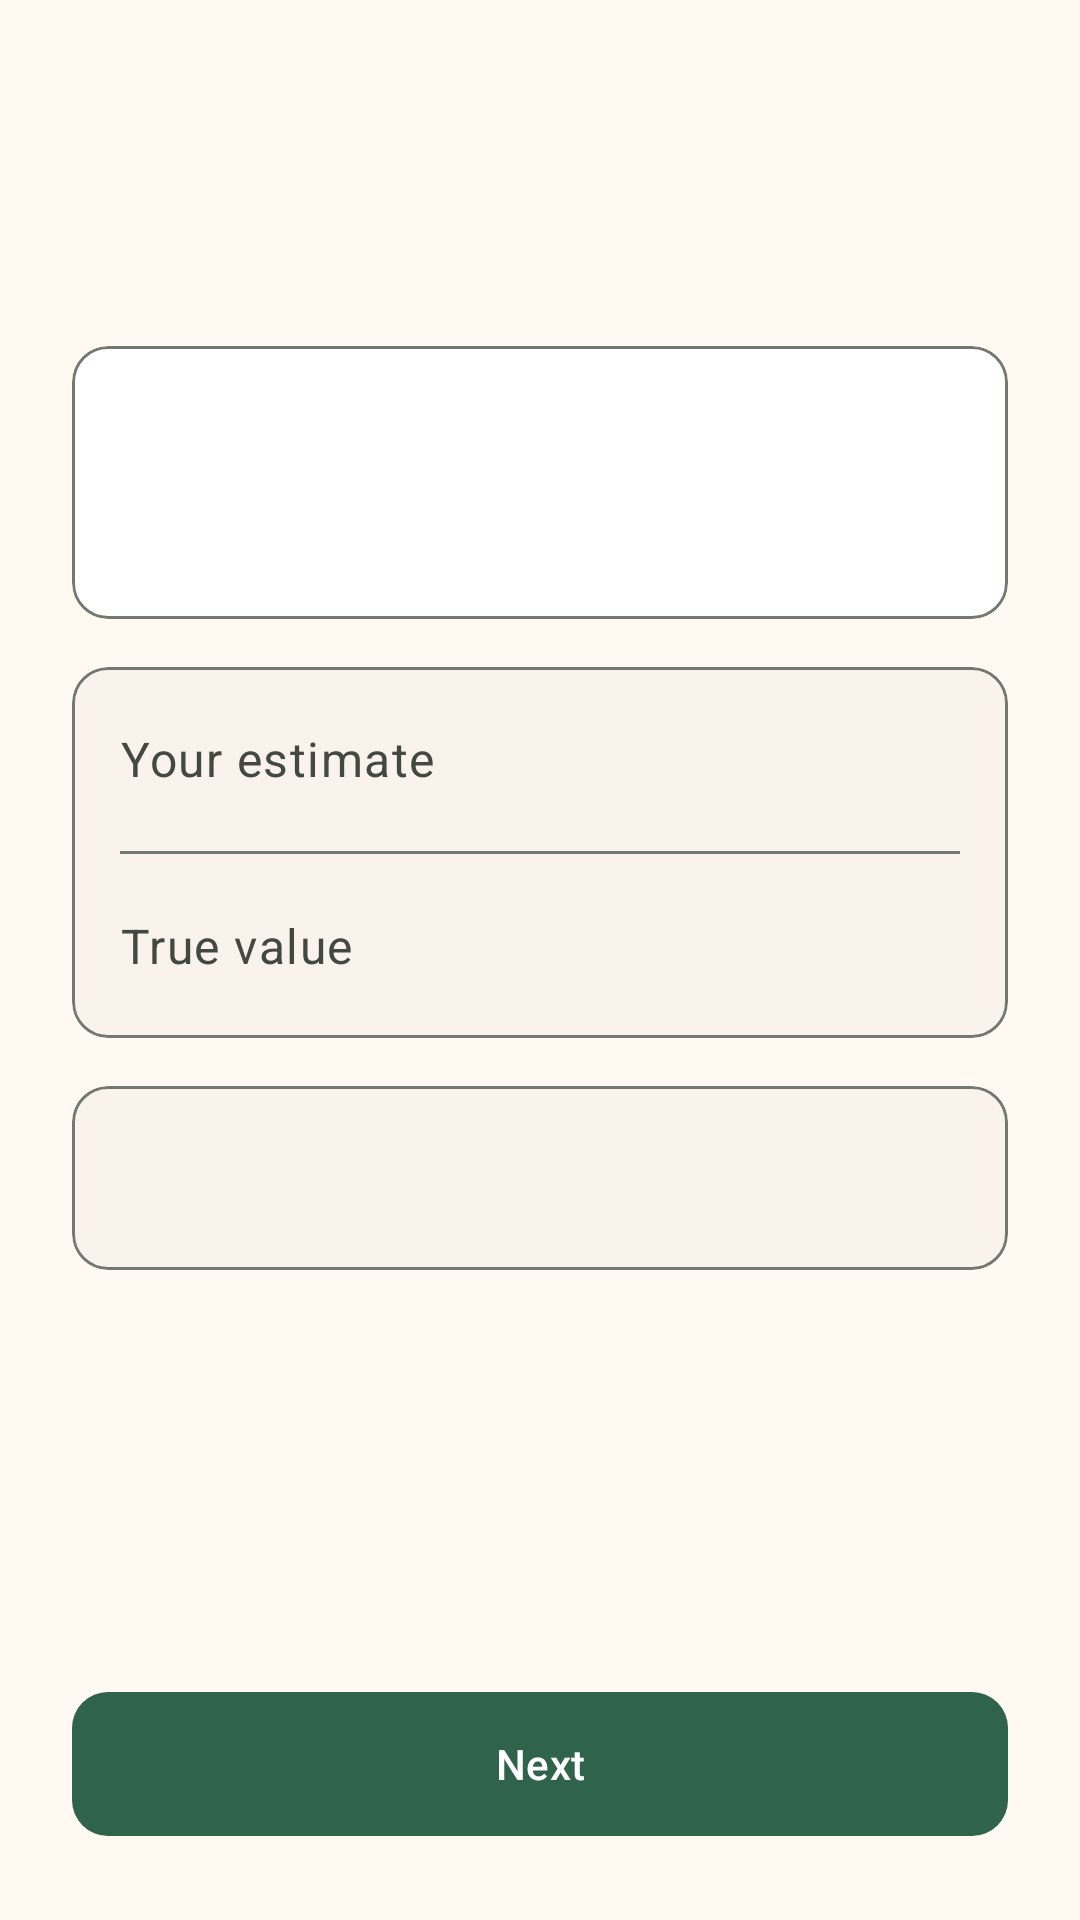

The Android layout XML behind this screen, and the referenced resources:
<!-- AndroidManifest.xml: application theme Theme.GiveOrTake -->
<!-- res/layout/activity_feedback.xml -->
<?xml version="1.0" encoding="utf-8"?>
<androidx.constraintlayout.widget.ConstraintLayout xmlns:android="http://schemas.android.com/apk/res/android"
    xmlns:app="http://schemas.android.com/apk/res-auto"
    xmlns:tools="http://schemas.android.com/tools"
    android:id="@+id/feedback_root"
    android:layout_width="match_parent"
    android:layout_height="match_parent"
    tools:context=".FeedbackActivity">

    <androidx.core.widget.NestedScrollView
        android:id="@+id/feedback_scroll"
        android:layout_width="@dimen/constraint_match"
        android:layout_height="@dimen/constraint_match"
        android:clipToPadding="false"
        android:fillViewport="true"
        app:layout_constraintBottom_toTopOf="@id/feedback_score"
        app:layout_constraintEnd_toEndOf="parent"
        app:layout_constraintStart_toStartOf="parent"
        app:layout_constraintTop_toTopOf="parent">

        <LinearLayout
            android:layout_width="match_parent"
            android:layout_height="wrap_content"
            android:orientation="vertical"
            android:paddingStart="@dimen/space_5"
            android:paddingTop="@dimen/space_6"
            android:paddingEnd="@dimen/space_5"
            android:paddingBottom="@dimen/space_4">

            <TextView
                android:id="@+id/feedback_answer_number"
                android:layout_width="match_parent"
                android:layout_height="wrap_content"
                android:textColor="?attr/colorOnSurfaceVariant"
                android:textAppearance="?attr/textAppearanceLabelLarge"
                android:textStyle="bold"
                tools:text="@string/feedback_default_answer_number" />

            <TextView
                android:id="@+id/feedback_question"
                android:layout_width="match_parent"
                android:layout_height="wrap_content"
                android:layout_marginTop="@dimen/space_2"
                android:textColor="?attr/colorOnBackground"
                android:textAppearance="?attr/textAppearanceHeadlineSmall"
                android:textStyle="bold"
                tools:text="@string/quiz_default_prompt" />

            <com.google.android.material.card.MaterialCardView
                android:id="@+id/feedback_band_card"
                style="@style/Widget.GiveOrTake.Card.Outlined"
                android:layout_width="match_parent"
                android:layout_height="wrap_content"
                android:layout_marginTop="@dimen/space_5"
                app:strokeWidth="@dimen/stroke_thin">

                <LinearLayout
                    android:layout_width="match_parent"
                    android:layout_height="wrap_content"
                    android:gravity="center_vertical"
                    android:orientation="horizontal"
                    android:padding="@dimen/space_4">

                    <TextView
                        android:id="@+id/feedback_band_shape"
                        android:layout_width="wrap_content"
                        android:layout_height="wrap_content"
                        android:textAppearance="?attr/textAppearanceTitleLarge"
                        android:importantForAccessibility="no"
                        tools:text="@string/result_close_shape" />

                    <LinearLayout
                        android:layout_width="0dp"
                        android:layout_height="wrap_content"
                        android:layout_marginStart="@dimen/space_4"
                        android:layout_weight="1"
                        android:orientation="vertical">

                        <TextView
                            android:id="@+id/feedback_band_label"
                            android:layout_width="match_parent"
                            android:layout_height="wrap_content"
                            android:textAppearance="?attr/textAppearanceTitleLarge"
                            android:textStyle="bold"
                            tools:text="@string/feedback_band_close" />

                        <TextView
                            android:id="@+id/feedback_band_description"
                            android:layout_width="match_parent"
                            android:layout_height="wrap_content"
                            android:layout_marginTop="@dimen/space_2"
                            android:textAppearance="?attr/textAppearanceBodyLarge"
                            tools:text="@string/feedback_band_close_description" />
                    </LinearLayout>

                </LinearLayout>

            </com.google.android.material.card.MaterialCardView>

            <com.google.android.material.card.MaterialCardView
                android:layout_width="match_parent"
                android:layout_height="wrap_content"
                android:layout_marginTop="@dimen/space_4"
                app:cardBackgroundColor="?attr/colorSurfaceContainerLow"
                app:cardCornerRadius="@dimen/shape_corner_medium"
                app:cardElevation="@dimen/elevation_none"
                app:strokeColor="?attr/colorOutline"
                app:strokeWidth="@dimen/stroke_thin">

                <LinearLayout
                    android:layout_width="match_parent"
                    android:layout_height="wrap_content"
                    android:orientation="vertical"
                    android:padding="@dimen/space_4">

                    <LinearLayout
                        android:layout_width="match_parent"
                        android:layout_height="wrap_content"
                        android:gravity="center_vertical"
                        android:orientation="horizontal">

                        <TextView
                            android:id="@+id/feedback_guess_label"
                            android:layout_width="0dp"
                            android:layout_height="wrap_content"
                            android:layout_weight="1"
                            android:text="@string/feedback_guess_label"
                            android:textColor="?attr/colorOnSurfaceVariant"
                            android:textAppearance="?attr/textAppearanceBodyLarge" />

                        <TextView
                            android:id="@+id/feedback_guess"
                            android:layout_width="0dp"
                            android:layout_height="wrap_content"
                            android:layout_marginStart="@dimen/space_2"
                            android:layout_weight="1"
                            android:gravity="end"
                            android:textColor="?attr/colorOnSurface"
                            android:textAppearance="?attr/textAppearanceTitleLarge"
                            android:textStyle="bold"
                            tools:text="@string/feedback_default_guess" />

                    </LinearLayout>

                    <View
                        android:layout_width="match_parent"
                        android:layout_height="@dimen/divider_thickness"
                        android:layout_marginTop="@dimen/space_4"
                        android:layout_marginBottom="@dimen/space_4"
                        android:background="?attr/colorOutline" />

                    <LinearLayout
                        android:layout_width="match_parent"
                        android:layout_height="wrap_content"
                        android:gravity="center_vertical"
                        android:orientation="horizontal">

                        <TextView
                            android:layout_width="0dp"
                            android:layout_height="wrap_content"
                            android:layout_weight="1"
                            android:text="@string/feedback_true_value_label"
                            android:textColor="?attr/colorOnSurfaceVariant"
                            android:textAppearance="?attr/textAppearanceBodyLarge" />

                        <TextView
                            android:id="@+id/feedback_true_value"
                            android:layout_width="wrap_content"
                            android:layout_height="wrap_content"
                            android:layout_marginStart="@dimen/space_2"
                            android:textColor="?attr/colorOnSurface"
                            android:textAppearance="?attr/textAppearanceTitleLarge"
                            android:textStyle="bold"
                            tools:text="@string/feedback_default_truth" />

                    </LinearLayout>

                </LinearLayout>

            </com.google.android.material.card.MaterialCardView>

            <com.google.android.material.card.MaterialCardView
                android:layout_width="match_parent"
                android:layout_height="wrap_content"
                android:layout_marginTop="@dimen/space_4"
                app:cardBackgroundColor="?attr/colorSurfaceContainerLow"
                app:cardCornerRadius="@dimen/shape_corner_medium"
                app:cardElevation="@dimen/elevation_none"
                app:strokeColor="?attr/colorOutline"
                app:strokeWidth="@dimen/stroke_thin">

                <TextView
                    android:id="@+id/feedback_comparison"
                    android:layout_width="match_parent"
                    android:layout_height="wrap_content"
                    android:padding="@dimen/space_4"
                    android:textColor="?attr/colorOnSurface"
                    android:textAppearance="?attr/textAppearanceTitleLarge"
                    android:textStyle="bold"
                    tools:text="@string/feedback_default_comparison" />

            </com.google.android.material.card.MaterialCardView>

            <com.google.android.material.button.MaterialButton
                android:id="@+id/feedback_source_button"
                style="@style/Widget.GiveOrTake.Button.Text"
                android:layout_width="wrap_content"
                android:layout_height="wrap_content"
                android:layout_marginTop="@dimen/space_3"
                android:minHeight="@dimen/size_touch_target"
                android:textAppearance="?attr/textAppearanceBodyLarge"
                app:iconGravity="textEnd"
                tools:text="@string/feedback_default_source" />

        </LinearLayout>

    </androidx.core.widget.NestedScrollView>

    <TextView
        android:id="@+id/feedback_score"
        android:layout_width="@dimen/constraint_match"
        android:layout_height="wrap_content"
        android:layout_marginStart="@dimen/space_5"
        android:layout_marginEnd="@dimen/space_5"
        android:layout_marginBottom="@dimen/space_4"
        android:textColor="?attr/colorOnSurfaceVariant"
        android:textAppearance="?attr/textAppearanceBodyLarge"
        app:layout_constraintBottom_toTopOf="@id/feedback_next_button"
        app:layout_constraintEnd_toEndOf="parent"
        app:layout_constraintStart_toStartOf="parent"
        tools:text="@string/feedback_default_score" />

    <com.google.android.material.button.MaterialButton
        android:id="@+id/feedback_next_button"
        style="@style/Widget.GiveOrTake.Button.Primary"
        android:layout_width="@dimen/constraint_match"
        android:layout_height="wrap_content"
        android:minHeight="@dimen/size_button"
        android:layout_marginStart="@dimen/space_5"
        android:layout_marginEnd="@dimen/space_5"
        android:layout_marginBottom="@dimen/space_5"
        android:text="@string/feedback_next"
        app:layout_constraintBottom_toBottomOf="parent"
        app:layout_constraintEnd_toEndOf="parent"
        app:layout_constraintStart_toStartOf="parent" />

</androidx.constraintlayout.widget.ConstraintLayout>
<!-- resources referenced by this layout -->
<resources>
  <dimen name="constraint_match">0dp</dimen>
  <dimen name="divider_thickness">1dp</dimen>
  <dimen name="elevation_none">0dp</dimen>
  <dimen name="shape_corner_medium">12dp</dimen>
  <dimen name="size_button">56dp</dimen>
  <dimen name="size_touch_target">48dp</dimen>
  <dimen name="space_2">8dp</dimen>
  <dimen name="space_3">12dp</dimen>
  <dimen name="space_4">16dp</dimen>
  <dimen name="space_5">24dp</dimen>
  <dimen name="space_6">32dp</dimen>
  <dimen name="stroke_thin">1dp</dimen>
  <string name="feedback_band_close">CLOSE</string>
  <string name="feedback_band_close_description">Between 1.5× and 3× from the true value.</string>
  <string name="feedback_default_answer_number">Answer 3</string>
  <string name="feedback_default_comparison">Your estimate was about 1.5× too low.</string>
  <string name="feedback_default_guess">420 m</string>
  <string name="feedback_default_score">74 points out of 100</string>
  <string name="feedback_default_source">Source: example.org ↗</string>
  <string name="feedback_default_truth">632 m</string>
  <string name="feedback_guess_label">Your estimate</string>
  <string name="feedback_next">Next</string>
  <string name="feedback_true_value_label">True value</string>
  <string name="quiz_default_prompt">How long is the River Thames?</string>
  <string name="result_close_shape">▲</string>
  <style name="Widget.GiveOrTake.Button.Primary" parent="Widget.Material3.Button">
          <item name="android:minHeight">@dimen/size_button</item>
          <item name="cornerRadius">@dimen/shape_corner_medium</item>
      </style>
  <style name="Widget.GiveOrTake.Button.Text" parent="Widget.Material3.Button.TextButton">
          <item name="android:minHeight">@dimen/size_touch_target</item>
      </style>
  <style name="Theme.GiveOrTake" parent="Base.Theme.GiveOrTake" />
  <color name="home_card_background">@color/theme_surface_container_lowest</color>
  <color name="home_card_outline">@color/theme_outline</color>
  <color name="theme_surface_container_lowest">#FFFFFF</color>
  <color name="theme_outline">#727970</color>
  <color name="theme_primary">#2F634B</color>
  <color name="theme_on_primary">#FFFFFF</color>
  <color name="theme_primary_container">#B2F1CA</color>
  <color name="theme_on_primary_container">#0B5137</color>
  <color name="theme_secondary">#506356</color>
  <color name="theme_on_secondary">#FFFFFF</color>
  <color name="theme_secondary_container">#D3E8D7</color>
  <color name="theme_on_secondary_container">#394B3F</color>
  <color name="theme_tertiary">#3B6470</color>
  <color name="theme_on_tertiary">#FFFFFF</color>
  <color name="theme_tertiary_container">#BFE9F7</color>
  <color name="theme_on_tertiary_container">#214C58</color>
  <color name="theme_error">#BA1A1A</color>
  <color name="theme_on_error">#FFFFFF</color>
  <color name="theme_error_container">#FFDAD6</color>
  <color name="theme_on_error_container">#410002</color>
  <color name="theme_background">#FFF9F2</color>
  <color name="theme_on_background">#1C1C18</color>
  <color name="theme_surface">#FFF9F2</color>
  <color name="theme_on_surface">#1C1C18</color>
  <color name="theme_surface_variant">#DFE4DC</color>
  <color name="theme_on_surface_variant">#424941</color>
  <color name="theme_outline_variant">#C2C9C0</color>
  <color name="theme_inverse_surface">#30312D</color>
  <color name="theme_inverse_on_surface">#F3F1EC</color>
  <color name="theme_inverse_primary">#91D5AE</color>
  <color name="theme_surface_bright">#FFF9F2</color>
  <color name="theme_surface_dim">#DED9D2</color>
  <color name="theme_surface_container_low">#FAF3EC</color>
  <color name="theme_surface_container">#F4EEE7</color>
  <color name="theme_surface_container_high">#EEE8E1</color>
  <color name="theme_surface_container_highest">#E8E2DB</color>
</resources>
